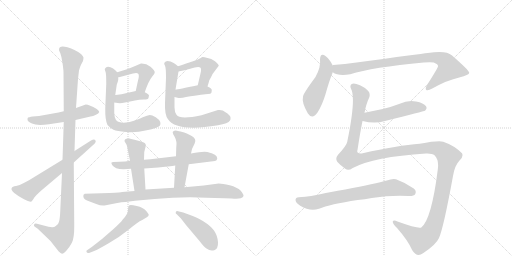
t = 0.00 s
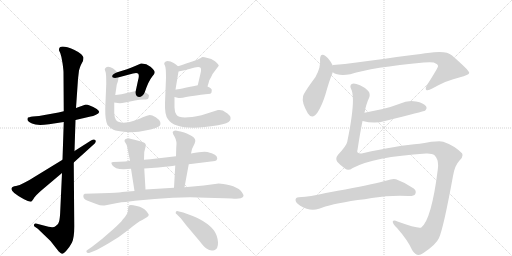
t = 3.10 s
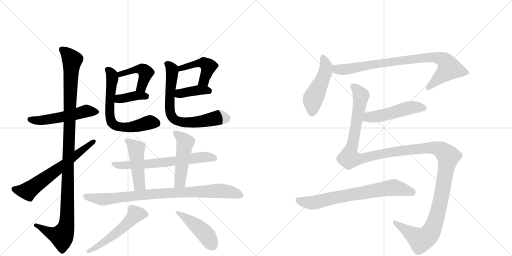
t = 6.20 s
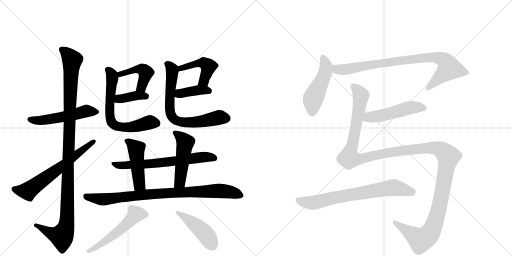
t = 9.30 s
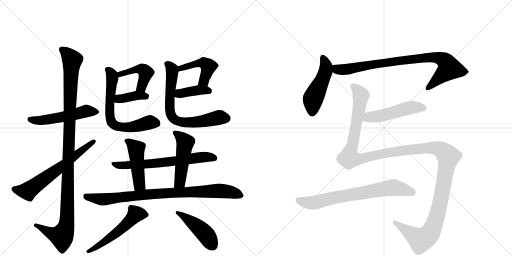
t = 12.40 s
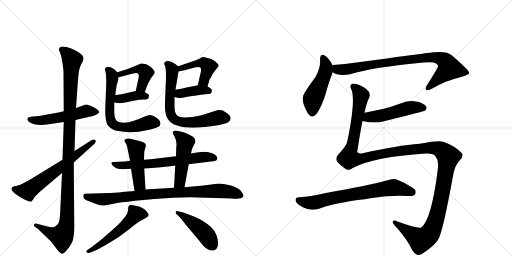
t = 15.49 s

The animated SVG that drew these frames (rendered in a browser with its animation timeline set to each time). Animation: 20 CSS @keyframes rules; one cycle of 15.49 s.

<svg version="1.1" viewBox="0 0 2048 1024" xmlns="http://www.w3.org/2000/svg">
  <g stroke="lightgray" stroke-dasharray="1,1" stroke-width="1" transform="scale(4, 4)">
    <line x1="0" y1="0" x2="256" y2="256"></line>
    <line x1="256" y1="0" x2="0" y2="256"></line>
    <line x1="128" y1="0" x2="128" y2="256"></line>
    <line x1="0" y1="128" x2="256" y2="128"></line>
    <line x1="256" y1="0" x2="512" y2="256"></line>
    <line x1="512" y1="0" x2="256" y2="256"></line>
    <line x1="384" y1="0" x2="384" y2="256"></line>
    <line x1="256" y1="128" x2="512" y2="128"></line>
  </g>
<g transform="scale(1, -1) translate(0, -850)">
   <style type="text/css">
    @keyframes keyframes0 {
      from {
       stroke: black;
       stroke-dashoffset: 532;
       stroke-width: 128;
       }
       63% {
       animation-timing-function: step-end;
       stroke: black;
       stroke-dashoffset: 0;
       stroke-width: 128;
       }
       to {
       stroke: black;
       stroke-width: 1024;
       }
       }
       #make-me-a-hanzi-animation-0 {
         animation: keyframes0 0.682943s both;
         animation-delay: 0.000000s;
         animation-timing-function: linear;
       }
    @keyframes keyframes1 {
      from {
       stroke: black;
       stroke-dashoffset: 1137;
       stroke-width: 128;
       }
       79% {
       animation-timing-function: step-end;
       stroke: black;
       stroke-dashoffset: 0;
       stroke-width: 128;
       }
       to {
       stroke: black;
       stroke-width: 1024;
       }
       }
       #make-me-a-hanzi-animation-1 {
         animation: keyframes1 1.175293s both;
         animation-delay: 0.682943s;
         animation-timing-function: linear;
       }
    @keyframes keyframes2 {
      from {
       stroke: black;
       stroke-dashoffset: 642;
       stroke-width: 128;
       }
       68% {
       animation-timing-function: step-end;
       stroke: black;
       stroke-dashoffset: 0;
       stroke-width: 128;
       }
       to {
       stroke: black;
       stroke-width: 1024;
       }
       }
       #make-me-a-hanzi-animation-2 {
         animation: keyframes2 0.772461s both;
         animation-delay: 1.858236s;
         animation-timing-function: linear;
       }
    @keyframes keyframes3 {
      from {
       stroke: black;
       stroke-dashoffset: 452;
       stroke-width: 128;
       }
       60% {
       animation-timing-function: step-end;
       stroke: black;
       stroke-dashoffset: 0;
       stroke-width: 128;
       }
       to {
       stroke: black;
       stroke-width: 1024;
       }
       }
       #make-me-a-hanzi-animation-3 {
         animation: keyframes3 0.617839s both;
         animation-delay: 2.630697s;
         animation-timing-function: linear;
       }
    @keyframes keyframes4 {
      from {
       stroke: black;
       stroke-dashoffset: 380;
       stroke-width: 128;
       }
       55% {
       animation-timing-function: step-end;
       stroke: black;
       stroke-dashoffset: 0;
       stroke-width: 128;
       }
       to {
       stroke: black;
       stroke-width: 1024;
       }
       }
       #make-me-a-hanzi-animation-4 {
         animation: keyframes4 0.559245s both;
         animation-delay: 3.248535s;
         animation-timing-function: linear;
       }
    @keyframes keyframes5 {
      from {
       stroke: black;
       stroke-dashoffset: 666;
       stroke-width: 128;
       }
       68% {
       animation-timing-function: step-end;
       stroke: black;
       stroke-dashoffset: 0;
       stroke-width: 128;
       }
       to {
       stroke: black;
       stroke-width: 1024;
       }
       }
       #make-me-a-hanzi-animation-5 {
         animation: keyframes5 0.791992s both;
         animation-delay: 3.807780s;
         animation-timing-function: linear;
       }
    @keyframes keyframes6 {
      from {
       stroke: black;
       stroke-dashoffset: 462;
       stroke-width: 128;
       }
       60% {
       animation-timing-function: step-end;
       stroke: black;
       stroke-dashoffset: 0;
       stroke-width: 128;
       }
       to {
       stroke: black;
       stroke-width: 1024;
       }
       }
       #make-me-a-hanzi-animation-6 {
         animation: keyframes6 0.625977s both;
         animation-delay: 4.599772s;
         animation-timing-function: linear;
       }
    @keyframes keyframes7 {
      from {
       stroke: black;
       stroke-dashoffset: 389;
       stroke-width: 128;
       }
       56% {
       animation-timing-function: step-end;
       stroke: black;
       stroke-dashoffset: 0;
       stroke-width: 128;
       }
       to {
       stroke: black;
       stroke-width: 1024;
       }
       }
       #make-me-a-hanzi-animation-7 {
         animation: keyframes7 0.566569s both;
         animation-delay: 5.225749s;
         animation-timing-function: linear;
       }
    @keyframes keyframes8 {
      from {
       stroke: black;
       stroke-dashoffset: 704;
       stroke-width: 128;
       }
       70% {
       animation-timing-function: step-end;
       stroke: black;
       stroke-dashoffset: 0;
       stroke-width: 128;
       }
       to {
       stroke: black;
       stroke-width: 1024;
       }
       }
       #make-me-a-hanzi-animation-8 {
         animation: keyframes8 0.822917s both;
         animation-delay: 5.792318s;
         animation-timing-function: linear;
       }
    @keyframes keyframes9 {
      from {
       stroke: black;
       stroke-dashoffset: 665;
       stroke-width: 128;
       }
       68% {
       animation-timing-function: step-end;
       stroke: black;
       stroke-dashoffset: 0;
       stroke-width: 128;
       }
       to {
       stroke: black;
       stroke-width: 1024;
       }
       }
       #make-me-a-hanzi-animation-9 {
         animation: keyframes9 0.791178s both;
         animation-delay: 6.615234s;
         animation-timing-function: linear;
       }
    @keyframes keyframes10 {
      from {
       stroke: black;
       stroke-dashoffset: 469;
       stroke-width: 128;
       }
       60% {
       animation-timing-function: step-end;
       stroke: black;
       stroke-dashoffset: 0;
       stroke-width: 128;
       }
       to {
       stroke: black;
       stroke-width: 1024;
       }
       }
       #make-me-a-hanzi-animation-10 {
         animation: keyframes10 0.631673s both;
         animation-delay: 7.406413s;
         animation-timing-function: linear;
       }
    @keyframes keyframes11 {
      from {
       stroke: black;
       stroke-dashoffset: 491;
       stroke-width: 128;
       }
       62% {
       animation-timing-function: step-end;
       stroke: black;
       stroke-dashoffset: 0;
       stroke-width: 128;
       }
       to {
       stroke: black;
       stroke-width: 1024;
       }
       }
       #make-me-a-hanzi-animation-11 {
         animation: keyframes11 0.649577s both;
         animation-delay: 8.038086s;
         animation-timing-function: linear;
       }
    @keyframes keyframes12 {
      from {
       stroke: black;
       stroke-dashoffset: 882;
       stroke-width: 128;
       }
       74% {
       animation-timing-function: step-end;
       stroke: black;
       stroke-dashoffset: 0;
       stroke-width: 128;
       }
       to {
       stroke: black;
       stroke-width: 1024;
       }
       }
       #make-me-a-hanzi-animation-12 {
         animation: keyframes12 0.967773s both;
         animation-delay: 8.687663s;
         animation-timing-function: linear;
       }
    @keyframes keyframes13 {
      from {
       stroke: black;
       stroke-dashoffset: 543;
       stroke-width: 128;
       }
       64% {
       animation-timing-function: step-end;
       stroke: black;
       stroke-dashoffset: 0;
       stroke-width: 128;
       }
       to {
       stroke: black;
       stroke-width: 1024;
       }
       }
       #make-me-a-hanzi-animation-13 {
         animation: keyframes13 0.691895s both;
         animation-delay: 9.655436s;
         animation-timing-function: linear;
       }
    @keyframes keyframes14 {
      from {
       stroke: black;
       stroke-dashoffset: 452;
       stroke-width: 128;
       }
       60% {
       animation-timing-function: step-end;
       stroke: black;
       stroke-dashoffset: 0;
       stroke-width: 128;
       }
       to {
       stroke: black;
       stroke-width: 1024;
       }
       }
       #make-me-a-hanzi-animation-14 {
         animation: keyframes14 0.617839s both;
         animation-delay: 10.347331s;
         animation-timing-function: linear;
       }
    @keyframes keyframes15 {
      from {
       stroke: black;
       stroke-dashoffset: 485;
       stroke-width: 128;
       }
       61% {
       animation-timing-function: step-end;
       stroke: black;
       stroke-dashoffset: 0;
       stroke-width: 128;
       }
       to {
       stroke: black;
       stroke-width: 1024;
       }
       }
       #make-me-a-hanzi-animation-15 {
         animation: keyframes15 0.644694s both;
         animation-delay: 10.965169s;
         animation-timing-function: linear;
       }
    @keyframes keyframes16 {
      from {
       stroke: black;
       stroke-dashoffset: 861;
       stroke-width: 128;
       }
       74% {
       animation-timing-function: step-end;
       stroke: black;
       stroke-dashoffset: 0;
       stroke-width: 128;
       }
       to {
       stroke: black;
       stroke-width: 1024;
       }
       }
       #make-me-a-hanzi-animation-16 {
         animation: keyframes16 0.950684s both;
         animation-delay: 11.609863s;
         animation-timing-function: linear;
       }
    @keyframes keyframes17 {
      from {
       stroke: black;
       stroke-dashoffset: 501;
       stroke-width: 128;
       }
       62% {
       animation-timing-function: step-end;
       stroke: black;
       stroke-dashoffset: 0;
       stroke-width: 128;
       }
       to {
       stroke: black;
       stroke-width: 1024;
       }
       }
       #make-me-a-hanzi-animation-17 {
         animation: keyframes17 0.657715s both;
         animation-delay: 12.560547s;
         animation-timing-function: linear;
       }
    @keyframes keyframes18 {
      from {
       stroke: black;
       stroke-dashoffset: 1459;
       stroke-width: 128;
       }
       83% {
       animation-timing-function: step-end;
       stroke: black;
       stroke-dashoffset: 0;
       stroke-width: 128;
       }
       to {
       stroke: black;
       stroke-width: 1024;
       }
       }
       #make-me-a-hanzi-animation-18 {
         animation: keyframes18 1.437337s both;
         animation-delay: 13.218262s;
         animation-timing-function: linear;
       }
    @keyframes keyframes19 {
      from {
       stroke: black;
       stroke-dashoffset: 722;
       stroke-width: 128;
       }
       70% {
       animation-timing-function: step-end;
       stroke: black;
       stroke-dashoffset: 0;
       stroke-width: 128;
       }
       to {
       stroke: black;
       stroke-width: 1024;
       }
       }
       #make-me-a-hanzi-animation-19 {
         animation: keyframes19 0.837565s both;
         animation-delay: 14.655599s;
         animation-timing-function: linear;
       }
</style>
<path d="M 255 405 L 234 400 L 156 386 L 131 384 Q 114 381 112 380 Q 110 378 110 372 Q 109 365 128 356 Q 147 346 196 353 L 255 362 L 302 370 L 362 384 Q 372 385 384 391 Q 395 396 397 402 Q 397 407 387 414 Q 357 432 343 432 L 304 418 L 255 405 Z" fill="lightgray"></path> 
<path d="M 236 651 Q 235 650 241 638 Q 246 625 250 598 Q 254 570 254 561 L 255 405 L 255 362 L 250 211 L 248 158 L 241 6 Q 240 -24 236 -37 Q 233 -50 223 -54 Q 215 -62 194 -57 L 148 -45 Q 139 -43 137 -47 Q 134 -52 138 -56 L 151 -65 L 202 -114 L 235 -156 Q 243 -164 248 -165 Q 253 -166 266 -152 Q 278 -139 288 -120 Q 297 -101 297 -56 L 295 200 L 298 246 L 302 370 L 304 418 L 312 534 L 316 568 Q 320 583 324 591 L 332 606 Q 334 616 334 620 Q 334 623 325 633 Q 315 642 296 651 Q 236 677 236 651 Z" fill="lightgray"></path> 
<path d="M 250 211 L 116 129 L 95 118 Q 78 108 64 106 Q 49 104 47 98 Q 42 92 57 78 Q 74 64 96 53 Q 118 41 126 44 Q 129 47 133 53 L 138 61 Q 141 66 164 87 L 248 158 L 295 200 L 379 276 Q 386 284 381 290 Q 376 295 364 288 L 298 246 L 250 211 Z" fill="lightgray"></path> 
<path d="M 579 481 Q 593 524 609 544 Q 619 553 619 561 Q 619 568 602 583 Q 585 597 564 596 Q 518 576 495 569 L 469 561 C 440 552 443 532 472 540 L 532 556 Q 548 561 553 555 Q 558 548 552 528 L 543 486 C 537 457 569 453 579 481 Z" fill="lightgray"></path> 
<path d="M 457 440 L 471 438 Q 482 436 500 440 L 540 448 Q 557 452 575 452 Q 592 452 594 458 L 596 468 Q 597 472 579 481 C 561 490 561 490 543 486 L 486 473 Q 468 470 461 470 C 431 468 427 444 457 440 Z" fill="lightgray"></path> 
<path d="M 457 399 L 457 440 L 461 470 L 467 511 Q 476 534 472 540 C 472 558 472 558 469 561 L 460 570 Q 454 576 442 581 Q 430 585 424 580 Q 421 578 419 574 Q 419 570 422 563 Q 425 556 425 515 L 421 417 Q 420 371 430 350 Q 441 337 454 331 Q 467 325 505 322 Q 542 318 587 329 Q 608 332 622 338 Q 636 344 640 348 Q 643 352 641 362 Q 638 371 623 381 Q 608 390 599 390 Q 590 389 571 381 Q 552 372 515 361 Q 476 355 464 370 Q 457 381 457 399 Z" fill="lightgray"></path> 
<path d="M 801 617 L 789 611 Q 717 586 712 585 C 683 576 685 558 714 564 L 742 570 L 779 580 Q 797 584 802 579 Q 807 573 801 552 L 791 509 C 784 480 821 475 830 504 L 836 524 Q 835 526 845 543 Q 851 557 857 563 L 875 587 Q 875 593 860 605 Q 845 616 830 618 Q 811 623 807 621 Q 803 618 801 617 Z" fill="lightgray"></path> 
<path d="M 698 462 L 710 459 Q 723 456 744 462 Q 819 474 832 474 Q 844 474 846 480 L 847 489 Q 849 495 830 504 C 811 513 811 513 791 509 Q 712 492 702 492 C 672 489 669 469 698 462 Z" fill="lightgray"></path> 
<path d="M 712 585 L 701 594 Q 694 599 682 604 Q 669 608 663 604 Q 657 600 657 597 Q 656 594 660 587 Q 664 579 664 539 L 660 438 Q 658 391 672 373 Q 707 321 872 349 Q 913 356 920 368 Q 923 372 922 381 Q 920 390 902 401 Q 891 412 872 410 L 806 389 Q 719 370 706 391 Q 698 402 698 420 L 698 462 L 702 492 L 714 564 C 717 581 717 581 712 585 Z" fill="lightgray"></path> 
<path d="M 704 225 L 627 216 Q 602 213 576 211 L 520 207 L 501 204 L 454 202 Q 447 202 446 200 Q 443 190 465 177 Q 483 171 524 175 L 577 176 L 633 180 L 670 184 Q 675 184 701 188 L 755 193 L 860 206 Q 868 207 869 216 Q 870 234 829 242 Q 812 245 764 236 L 704 225 Z" fill="lightgray"></path> 
<path d="M 576 211 L 577 242 L 582 262 Q 587 274 575 280 Q 562 285 542 290 L 517 296 Q 505 297 500 292 Q 495 287 501 280 Q 507 272 508 266 L 520 207 L 524 175 L 538 86 C 543 56 584 62 582 92 L 577 176 L 576 211 Z" fill="lightgray"></path> 
<path d="M 737 320 L 722 324 Q 717 324 708 327 Q 698 329 694 325 Q 686 323 698 304 Q 709 285 705 260 L 704 225 L 701 188 L 696 99 C 694 69 733 71 738 101 L 755 193 L 764 236 L 768 254 L 779 277 Q 787 295 767 306 Q 747 317 737 320 Z" fill="lightgray"></path> 
<path d="M 538 86 L 488 82 Q 486 81 438 78 L 339 75 Q 337 74 334 71 Q 330 54 348 48 L 385 34 Q 404 26 418 28 L 469 38 Q 486 42 502 42 L 540 47 L 618 54 Q 692 61 760 61 L 860 58 Q 902 58 927 56 Q 952 54 963 57 Q 973 60 974 66 Q 975 72 963 87 Q 949 101 919 109 Q 889 116 875 116 L 815 108 L 738 101 L 696 99 L 582 92 L 538 86 Z" fill="lightgray"></path> 
<path d="M 359 -161 L 379 -153 Q 390 -149 433 -124 Q 476 -100 514 -69 Q 551 -38 569 -30 L 589 -18 Q 594 -14 595 -10 Q 595 -6 584 7 Q 573 20 547 26 Q 520 32 516 28 Q 512 24 512 9 Q 512 -6 491 -28 Q 484 -39 454 -66 L 408 -106 L 367 -138 L 351 -149 Q 343 -153 346 -158 Q 349 -164 359 -161 Z" fill="lightgray"></path> 
<path d="M 708 -8 L 723 -23 L 744 -50 L 798 -114 Q 816 -138 826 -144 Q 841 -156 857 -151 Q 873 -146 872 -119 Q 870 -92 856 -72 Q 842 -53 813 -35 Q 783 -18 771 -14 L 733 0 L 712 5 Q 706 7 703 2 Q 701 -4 708 -8 Z" fill="lightgray"></path> 
<path d="M 1330 588 L 1330 590 Q 1317 615 1303 625 Q 1281 641 1280 612 Q 1284 582 1262 542 Q 1211 473 1212 463 Q 1206 441 1231 397 Q 1249 369 1270 400 Q 1289 430 1302 473 Q 1317 527 1331 561 L 1330 588 Z" fill="lightgray"></path> 
<path d="M 1331 561 Q 1352 545 1401 553 Q 1489 581 1695 600 Q 1723 603 1735 600 Q 1753 593 1752 585 Q 1752 579 1707 508 Q 1700 495 1705 490 Q 1712 486 1729 496 Q 1790 530 1837 540 Q 1877 550 1877 559 Q 1876 569 1807 629 Q 1785 650 1711 638 Q 1683 635 1426 600 Q 1380 593 1332 590 Q 1331 590 1330 588 C 1300 583 1304 573 1331 561 Z" fill="lightgray"></path> 
<path d="M 1450 366 Q 1499 354 1540 366 Q 1696 405 1700 407 Q 1710 417 1704 425 Q 1695 438 1664 444 Q 1631 450 1599 435 Q 1568 423 1531 414 L 1458 399 C 1429 393 1421 373 1450 366 Z" fill="lightgray"></path> 
<path d="M 1411 178 Q 1495 223 1704 236 Q 1729 237 1738 229 Q 1757 210 1751 171 Q 1726 -28 1685 -60 Q 1673 -66 1590 -36 Q 1574 -27 1571 -36 Q 1570 -46 1589 -63 Q 1632 -112 1649 -151 Q 1668 -182 1692 -163 Q 1744 -129 1756 -102 Q 1774 -62 1812 146 Q 1819 189 1839 209 Q 1855 225 1848 237 Q 1817 268 1773 283 Q 1755 289 1679 275 Q 1592 269 1451 237 Q 1424 233 1430 250 Q 1440 317 1450 366 L 1458 399 Q 1465 435 1476 458 Q 1483 474 1473 486 Q 1457 502 1440 509 Q 1416 519 1407 514 Q 1398 508 1404 495 Q 1425 458 1389 283 Q 1386 267 1352 231 Q 1340 216 1349 203 Q 1359 191 1381 175 Q 1393 165 1411 178 Z" fill="lightgray"></path> 
<path d="M 1431 50 Q 1459 53 1487 58 Q 1565 70 1634 66 Q 1656 65 1661 74 Q 1667 87 1655 96 Q 1625 118 1584 133 Q 1571 137 1547 128 Q 1504 116 1381 92 Q 1317 82 1285 74 Q 1249 65 1195 61 Q 1182 60 1182 50 Q 1183 38 1201 27 Q 1240 3 1276 15 Q 1318 33 1431 50 Z" fill="lightgray"></path> 
      <clipPath id="make-me-a-hanzi-clip-0">
      <path d="M 255 405 L 234 400 L 156 386 L 131 384 Q 114 381 112 380 Q 110 378 110 372 Q 109 365 128 356 Q 147 346 196 353 L 255 362 L 302 370 L 362 384 Q 372 385 384 391 Q 395 396 397 402 Q 397 407 387 414 Q 357 432 343 432 L 304 418 L 255 405 Z" fill="lightgray"></path>
      </clipPath>
      <path clip-path="url(#make-me-a-hanzi-clip-0)" d="M 116 375 L 167 369 L 275 387 L 345 406 L 388 404 " fill="none" id="make-me-a-hanzi-animation-0" stroke-dasharray="404 808" stroke-linecap="round"></path>

      <clipPath id="make-me-a-hanzi-clip-1">
      <path d="M 236 651 Q 235 650 241 638 Q 246 625 250 598 Q 254 570 254 561 L 255 405 L 255 362 L 250 211 L 248 158 L 241 6 Q 240 -24 236 -37 Q 233 -50 223 -54 Q 215 -62 194 -57 L 148 -45 Q 139 -43 137 -47 Q 134 -52 138 -56 L 151 -65 L 202 -114 L 235 -156 Q 243 -164 248 -165 Q 253 -166 266 -152 Q 278 -139 288 -120 Q 297 -101 297 -56 L 295 200 L 298 246 L 302 370 L 304 418 L 312 534 L 316 568 Q 320 583 324 591 L 332 606 Q 334 616 334 620 Q 334 623 325 633 Q 315 642 296 651 Q 236 677 236 651 Z" fill="lightgray"></path>
      </clipPath>
      <path clip-path="url(#make-me-a-hanzi-clip-1)" d="M 248 652 L 288 610 L 266 -49 L 247 -95 L 217 -88 L 143 -51 " fill="none" id="make-me-a-hanzi-animation-1" stroke-dasharray="1009 2018" stroke-linecap="round"></path>

      <clipPath id="make-me-a-hanzi-clip-2">
      <path d="M 250 211 L 116 129 L 95 118 Q 78 108 64 106 Q 49 104 47 98 Q 42 92 57 78 Q 74 64 96 53 Q 118 41 126 44 Q 129 47 133 53 L 138 61 Q 141 66 164 87 L 248 158 L 295 200 L 379 276 Q 386 284 381 290 Q 376 295 364 288 L 298 246 L 250 211 Z" fill="lightgray"></path>
      </clipPath>
      <path clip-path="url(#make-me-a-hanzi-clip-2)" d="M 56 94 L 112 86 L 375 284 " fill="none" id="make-me-a-hanzi-animation-2" stroke-dasharray="514 1028" stroke-linecap="round"></path>

      <clipPath id="make-me-a-hanzi-clip-3">
      <path d="M 579 481 Q 593 524 609 544 Q 619 553 619 561 Q 619 568 602 583 Q 585 597 564 596 Q 518 576 495 569 L 469 561 C 440 552 443 532 472 540 L 532 556 Q 548 561 553 555 Q 558 548 552 528 L 543 486 C 537 457 569 453 579 481 Z" fill="lightgray"></path>
      </clipPath>
      <path clip-path="url(#make-me-a-hanzi-clip-3)" d="M 478 546 L 481 554 L 544 573 L 576 569 L 582 556 L 570 512 L 563 499 L 550 492 " fill="none" id="make-me-a-hanzi-animation-3" stroke-dasharray="324 648" stroke-linecap="round"></path>

      <clipPath id="make-me-a-hanzi-clip-4">
      <path d="M 457 440 L 471 438 Q 482 436 500 440 L 540 448 Q 557 452 575 452 Q 592 452 594 458 L 596 468 Q 597 472 579 481 C 561 490 561 490 543 486 L 486 473 Q 468 470 461 470 C 431 468 427 444 457 440 Z" fill="lightgray"></path>
      </clipPath>
      <path clip-path="url(#make-me-a-hanzi-clip-4)" d="M 465 447 L 481 456 L 540 467 L 586 465 " fill="none" id="make-me-a-hanzi-animation-4" stroke-dasharray="252 504" stroke-linecap="round"></path>

      <clipPath id="make-me-a-hanzi-clip-5">
      <path d="M 457 399 L 457 440 L 461 470 L 467 511 Q 476 534 472 540 C 472 558 472 558 469 561 L 460 570 Q 454 576 442 581 Q 430 585 424 580 Q 421 578 419 574 Q 419 570 422 563 Q 425 556 425 515 L 421 417 Q 420 371 430 350 Q 441 337 454 331 Q 467 325 505 322 Q 542 318 587 329 Q 608 332 622 338 Q 636 344 640 348 Q 643 352 641 362 Q 638 371 623 381 Q 608 390 599 390 Q 590 389 571 381 Q 552 372 515 361 Q 476 355 464 370 Q 457 381 457 399 Z" fill="lightgray"></path>
      </clipPath>
      <path clip-path="url(#make-me-a-hanzi-clip-5)" d="M 429 571 L 444 557 L 449 533 L 439 393 L 449 357 L 464 347 L 498 340 L 548 346 L 599 361 L 630 356 " fill="none" id="make-me-a-hanzi-animation-5" stroke-dasharray="538 1076" stroke-linecap="round"></path>

      <clipPath id="make-me-a-hanzi-clip-6">
      <path d="M 801 617 L 789 611 Q 717 586 712 585 C 683 576 685 558 714 564 L 742 570 L 779 580 Q 797 584 802 579 Q 807 573 801 552 L 791 509 C 784 480 821 475 830 504 L 836 524 Q 835 526 845 543 Q 851 557 857 563 L 875 587 Q 875 593 860 605 Q 845 616 830 618 Q 811 623 807 621 Q 803 618 801 617 Z" fill="lightgray"></path>
      </clipPath>
      <path clip-path="url(#make-me-a-hanzi-clip-6)" d="M 715 580 L 724 577 L 804 598 L 829 589 L 832 576 L 818 533 L 813 523 L 798 515 " fill="none" id="make-me-a-hanzi-animation-6" stroke-dasharray="334 668" stroke-linecap="round"></path>

      <clipPath id="make-me-a-hanzi-clip-7">
      <path d="M 698 462 L 710 459 Q 723 456 744 462 Q 819 474 832 474 Q 844 474 846 480 L 847 489 Q 849 495 830 504 C 811 513 811 513 791 509 Q 712 492 702 492 C 672 489 669 469 698 462 Z" fill="lightgray"></path>
      </clipPath>
      <path clip-path="url(#make-me-a-hanzi-clip-7)" d="M 705 484 L 724 476 L 782 489 L 835 486 " fill="none" id="make-me-a-hanzi-animation-7" stroke-dasharray="261 522" stroke-linecap="round"></path>

      <clipPath id="make-me-a-hanzi-clip-8">
      <path d="M 712 585 L 701 594 Q 694 599 682 604 Q 669 608 663 604 Q 657 600 657 597 Q 656 594 660 587 Q 664 579 664 539 L 660 438 Q 658 391 672 373 Q 707 321 872 349 Q 913 356 920 368 Q 923 372 922 381 Q 920 390 902 401 Q 891 412 872 410 L 806 389 Q 719 370 706 391 Q 698 402 698 420 L 698 462 L 702 492 L 714 564 C 717 581 717 581 712 585 Z" fill="lightgray"></path>
      </clipPath>
      <path clip-path="url(#make-me-a-hanzi-clip-8)" d="M 667 595 L 688 573 L 679 414 L 683 393 L 700 371 L 729 361 L 757 360 L 811 364 L 881 381 L 905 377 " fill="none" id="make-me-a-hanzi-animation-8" stroke-dasharray="576 1152" stroke-linecap="round"></path>

      <clipPath id="make-me-a-hanzi-clip-9">
      <path d="M 704 225 L 627 216 Q 602 213 576 211 L 520 207 L 501 204 L 454 202 Q 447 202 446 200 Q 443 190 465 177 Q 483 171 524 175 L 577 176 L 633 180 L 670 184 Q 675 184 701 188 L 755 193 L 860 206 Q 868 207 869 216 Q 870 234 829 242 Q 812 245 764 236 L 704 225 Z" fill="lightgray"></path>
      </clipPath>
      <path clip-path="url(#make-me-a-hanzi-clip-9)" d="M 451 196 L 473 189 L 513 189 L 688 203 L 816 222 L 857 218 " fill="none" id="make-me-a-hanzi-animation-9" stroke-dasharray="537 1074" stroke-linecap="round"></path>

      <clipPath id="make-me-a-hanzi-clip-10">
      <path d="M 576 211 L 577 242 L 582 262 Q 587 274 575 280 Q 562 285 542 290 L 517 296 Q 505 297 500 292 Q 495 287 501 280 Q 507 272 508 266 L 520 207 L 524 175 L 538 86 C 543 56 584 62 582 92 L 577 176 L 576 211 Z" fill="lightgray"></path>
      </clipPath>
      <path clip-path="url(#make-me-a-hanzi-clip-10)" d="M 507 287 L 531 270 L 545 250 L 558 112 L 574 99 " fill="none" id="make-me-a-hanzi-animation-10" stroke-dasharray="341 682" stroke-linecap="round"></path>

      <clipPath id="make-me-a-hanzi-clip-11">
      <path d="M 737 320 L 722 324 Q 717 324 708 327 Q 698 329 694 325 Q 686 323 698 304 Q 709 285 705 260 L 704 225 L 701 188 L 696 99 C 694 69 733 71 738 101 L 755 193 L 764 236 L 768 254 L 779 277 Q 787 295 767 306 Q 747 317 737 320 Z" fill="lightgray"></path>
      </clipPath>
      <path clip-path="url(#make-me-a-hanzi-clip-11)" d="M 702 317 L 741 280 L 721 128 L 703 106 " fill="none" id="make-me-a-hanzi-animation-11" stroke-dasharray="363 726" stroke-linecap="round"></path>

      <clipPath id="make-me-a-hanzi-clip-12">
      <path d="M 538 86 L 488 82 Q 486 81 438 78 L 339 75 Q 337 74 334 71 Q 330 54 348 48 L 385 34 Q 404 26 418 28 L 469 38 Q 486 42 502 42 L 540 47 L 618 54 Q 692 61 760 61 L 860 58 Q 902 58 927 56 Q 952 54 963 57 Q 973 60 974 66 Q 975 72 963 87 Q 949 101 919 109 Q 889 116 875 116 L 815 108 L 738 101 L 696 99 L 582 92 L 538 86 Z" fill="lightgray"></path>
      </clipPath>
      <path clip-path="url(#make-me-a-hanzi-clip-12)" d="M 343 65 L 413 52 L 605 74 L 879 87 L 919 83 L 964 68 " fill="none" id="make-me-a-hanzi-animation-12" stroke-dasharray="754 1508" stroke-linecap="round"></path>

      <clipPath id="make-me-a-hanzi-clip-13">
      <path d="M 359 -161 L 379 -153 Q 390 -149 433 -124 Q 476 -100 514 -69 Q 551 -38 569 -30 L 589 -18 Q 594 -14 595 -10 Q 595 -6 584 7 Q 573 20 547 26 Q 520 32 516 28 Q 512 24 512 9 Q 512 -6 491 -28 Q 484 -39 454 -66 L 408 -106 L 367 -138 L 351 -149 Q 343 -153 346 -158 Q 349 -164 359 -161 Z" fill="lightgray"></path>
      </clipPath>
      <path clip-path="url(#make-me-a-hanzi-clip-13)" d="M 587 -10 L 542 -7 L 507 -46 L 454 -91 L 353 -156 " fill="none" id="make-me-a-hanzi-animation-13" stroke-dasharray="415 830" stroke-linecap="round"></path>

      <clipPath id="make-me-a-hanzi-clip-14">
      <path d="M 708 -8 L 723 -23 L 744 -50 L 798 -114 Q 816 -138 826 -144 Q 841 -156 857 -151 Q 873 -146 872 -119 Q 870 -92 856 -72 Q 842 -53 813 -35 Q 783 -18 771 -14 L 733 0 L 712 5 Q 706 7 703 2 Q 701 -4 708 -8 Z" fill="lightgray"></path>
      </clipPath>
      <path clip-path="url(#make-me-a-hanzi-clip-14)" d="M 709 -1 L 735 -14 L 802 -67 L 829 -95 L 850 -132 " fill="none" id="make-me-a-hanzi-animation-14" stroke-dasharray="324 648" stroke-linecap="round"></path>

      <clipPath id="make-me-a-hanzi-clip-15">
      <path d="M 1330 588 L 1330 590 Q 1317 615 1303 625 Q 1281 641 1280 612 Q 1284 582 1262 542 Q 1211 473 1212 463 Q 1206 441 1231 397 Q 1249 369 1270 400 Q 1289 430 1302 473 Q 1317 527 1331 561 L 1330 588 Z" fill="lightgray"></path>
      </clipPath>
      <path clip-path="url(#make-me-a-hanzi-clip-15)" d="M 1292 618 L 1305 586 L 1303 565 L 1252 452 L 1249 403 " fill="none" id="make-me-a-hanzi-animation-15" stroke-dasharray="357 714" stroke-linecap="round"></path>

      <clipPath id="make-me-a-hanzi-clip-16">
      <path d="M 1331 561 Q 1352 545 1401 553 Q 1489 581 1695 600 Q 1723 603 1735 600 Q 1753 593 1752 585 Q 1752 579 1707 508 Q 1700 495 1705 490 Q 1712 486 1729 496 Q 1790 530 1837 540 Q 1877 550 1877 559 Q 1876 569 1807 629 Q 1785 650 1711 638 Q 1683 635 1426 600 Q 1380 593 1332 590 Q 1331 590 1330 588 C 1300 583 1304 573 1331 561 Z" fill="lightgray"></path>
      </clipPath>
      <path clip-path="url(#make-me-a-hanzi-clip-16)" d="M 1338 582 L 1352 572 L 1390 573 L 1519 598 L 1723 622 L 1769 613 L 1783 603 L 1797 577 L 1710 495 " fill="none" id="make-me-a-hanzi-animation-16" stroke-dasharray="733 1466" stroke-linecap="round"></path>

      <clipPath id="make-me-a-hanzi-clip-17">
      <path d="M 1450 366 Q 1499 354 1540 366 Q 1696 405 1700 407 Q 1710 417 1704 425 Q 1695 438 1664 444 Q 1631 450 1599 435 Q 1568 423 1531 414 L 1458 399 C 1429 393 1421 373 1450 366 Z" fill="lightgray"></path>
      </clipPath>
      <path clip-path="url(#make-me-a-hanzi-clip-17)" d="M 1459 370 L 1475 381 L 1548 391 L 1645 420 L 1696 416 " fill="none" id="make-me-a-hanzi-animation-17" stroke-dasharray="373 746" stroke-linecap="round"></path>

      <clipPath id="make-me-a-hanzi-clip-18">
      <path d="M 1411 178 Q 1495 223 1704 236 Q 1729 237 1738 229 Q 1757 210 1751 171 Q 1726 -28 1685 -60 Q 1673 -66 1590 -36 Q 1574 -27 1571 -36 Q 1570 -46 1589 -63 Q 1632 -112 1649 -151 Q 1668 -182 1692 -163 Q 1744 -129 1756 -102 Q 1774 -62 1812 146 Q 1819 189 1839 209 Q 1855 225 1848 237 Q 1817 268 1773 283 Q 1755 289 1679 275 Q 1592 269 1451 237 Q 1424 233 1430 250 Q 1440 317 1450 366 L 1458 399 Q 1465 435 1476 458 Q 1483 474 1473 486 Q 1457 502 1440 509 Q 1416 519 1407 514 Q 1398 508 1404 495 Q 1425 458 1389 283 Q 1386 267 1352 231 Q 1340 216 1349 203 Q 1359 191 1381 175 Q 1393 165 1411 178 Z" fill="lightgray"></path>
      </clipPath>
      <path clip-path="url(#make-me-a-hanzi-clip-18)" d="M 1413 504 L 1436 482 L 1444 464 L 1397 217 L 1452 216 L 1566 242 L 1716 259 L 1759 253 L 1792 224 L 1754 11 L 1733 -57 L 1714 -91 L 1683 -110 L 1578 -39 " fill="none" id="make-me-a-hanzi-animation-18" stroke-dasharray="1331 2662" stroke-linecap="round"></path>

      <clipPath id="make-me-a-hanzi-clip-19">
      <path d="M 1431 50 Q 1459 53 1487 58 Q 1565 70 1634 66 Q 1656 65 1661 74 Q 1667 87 1655 96 Q 1625 118 1584 133 Q 1571 137 1547 128 Q 1504 116 1381 92 Q 1317 82 1285 74 Q 1249 65 1195 61 Q 1182 60 1182 50 Q 1183 38 1201 27 Q 1240 3 1276 15 Q 1318 33 1431 50 Z" fill="lightgray"></path>
      </clipPath>
      <path clip-path="url(#make-me-a-hanzi-clip-19)" d="M 1193 50 L 1218 41 L 1263 40 L 1344 61 L 1575 100 L 1649 82 " fill="none" id="make-me-a-hanzi-animation-19" stroke-dasharray="594 1188" stroke-linecap="round"></path>

</g>
</svg>
